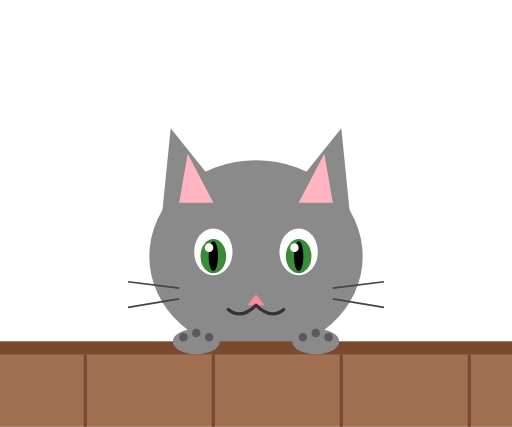
t = 0.00 s
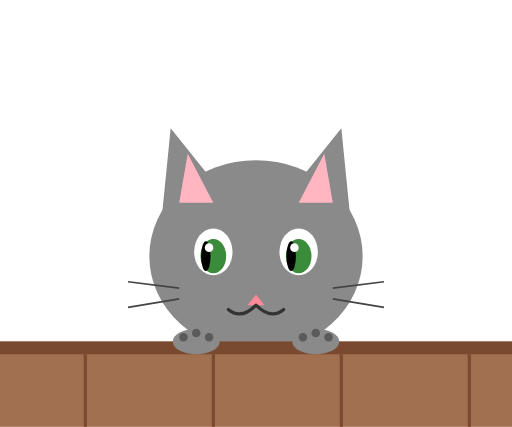
t = 0.83 s
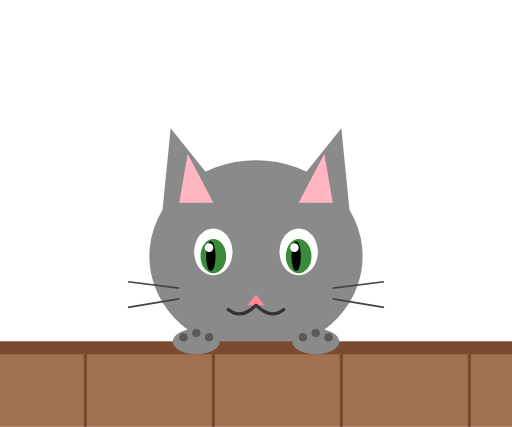
t = 1.66 s
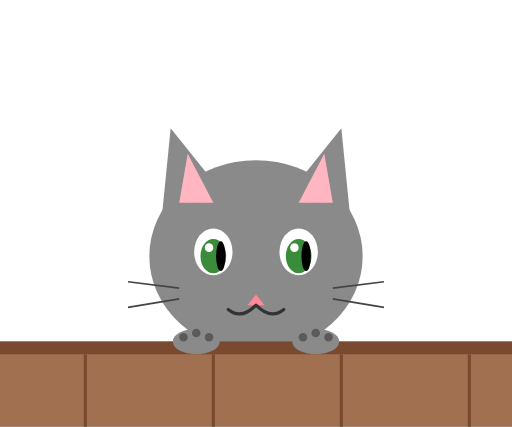
t = 2.48 s
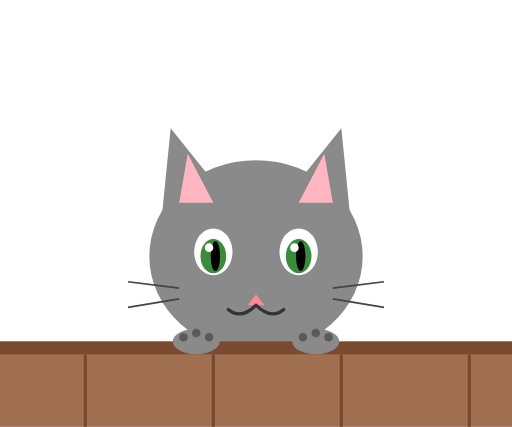
t = 3.34 s
t = 4.20 s: frame unchanged from t = 0.83 s, image omitted

The animated SVG that drew these frames (rendered in a browser with its animation timeline set to each time). Animation: 5 SMIL elements (animateTransform=5); one cycle of 5.00 s, repeats indefinitely.

<svg xmlns="http://www.w3.org/2000/svg" viewBox="0 0 240 200" width="240" height="200"
     role="img" aria-label="Gray cat peeking over a wooden fence with darting eyes">
  <title>Peeking cat</title>
  <desc>A gray cat peers over a wooden fence, its pupils darting left and right while it occasionally blinks.</desc>

  <ellipse cx="120" cy="120" rx="50" ry="45" fill="#8a8a8a"/>

  <g id="left-ear">
    <polygon points="76,100 80,60 108,95" fill="#8a8a8a"/>
    <polygon points="84,95 88,72 100,95" fill="#ffb6c1"/>
    <animateTransform attributeName="transform" type="rotate"
      values="0 92 80; 0 92 80; -6 92 80; 0 92 80"
      keyTimes="0; 0.7; 0.76; 0.84"
      dur="5s" repeatCount="indefinite"
      calcMode="spline"
      keySplines="0.42 0 0.58 1; 0.4 0 0.6 1; 0.4 0 0.6 1"/>
  </g>
  <polygon points="132,95 160,60 164,100" fill="#8a8a8a"/>
  <polygon points="140,95 152,72 156,95" fill="#ffb6c1"/>

  <ellipse cx="100" cy="118" rx="9" ry="11" fill="#fff"/>
  <ellipse cx="140" cy="118" rx="9" ry="11" fill="#fff"/>

  <g id="eyes">
    <ellipse cx="100" cy="120" rx="6" ry="8" fill="#3a8c3a"/>
    <ellipse cx="140" cy="120" rx="6" ry="8" fill="#3a8c3a"/>

    <g id="pupils">
      <ellipse cx="100" cy="120" rx="2.2" ry="7" fill="#000"/>
      <ellipse cx="140" cy="120" rx="2.2" ry="7" fill="#000"/>
      <animateTransform attributeName="transform" type="translate"
        values="0 0; -3.5 0; -3.5 0; 3.5 0; 3.5 0; 0 0"
        keyTimes="0; 0.15; 0.4; 0.55; 0.8; 1"
        dur="3.6s" repeatCount="indefinite"
        calcMode="spline"
        keySplines="0.42 0 0.58 1; 0.42 0 0.58 1; 0.42 0 0.58 1; 0.42 0 0.58 1; 0.42 0 0.58 1"/>
    </g>

    <circle cx="98" cy="116" r="2" fill="#fff"/>
    <circle cx="138" cy="116" r="2" fill="#fff"/>

    <animateTransform attributeName="transform" type="scale"
      values="1 1; 1 1; 1 0.05; 1 1"
      keyTimes="0; 0.92; 0.95; 0.98"
      dur="3.6s" repeatCount="indefinite"
      additive="sum"/>
    <animateTransform attributeName="transform" type="translate"
      values="0 0; 0 0; 0 115; 0 0"
      keyTimes="0; 0.92; 0.95; 0.98"
      dur="3.6s" repeatCount="indefinite"
      additive="sum"/>
  </g>

  <path d="M120,138 L124,143 L116,143 Z" fill="#ff8899"/>
  <path d="M120,143 Q113,150 107,145 M120,143 Q127,150 133,145"
        stroke="#333" stroke-width="1.5" fill="none" stroke-linecap="round"/>

  <g stroke="#444" stroke-width="0.8">
    <line x1="84" y1="135" x2="60" y2="132"/>
    <line x1="84" y1="140" x2="60" y2="144"/>
    <line x1="156" y1="135" x2="180" y2="132"/>
    <line x1="156" y1="140" x2="180" y2="144"/>
  </g>

  <rect x="0" y="160" width="240" height="40" fill="#a07050"/>
  <rect x="0" y="160" width="240" height="6" fill="#7a4a30"/>
  <g stroke="#7a4a30" stroke-width="1.5">
    <line x1="40" y1="166" x2="40" y2="200"/>
    <line x1="100" y1="166" x2="100" y2="200"/>
    <line x1="160" y1="166" x2="160" y2="200"/>
    <line x1="220" y1="166" x2="220" y2="200"/>
  </g>

  <g id="left-paw">
    <ellipse cx="92" cy="160" rx="11" ry="6" fill="#8a8a8a"/>
    <circle cx="86" cy="158" r="2" fill="#5a5a5a"/>
    <circle cx="92" cy="156" r="2" fill="#5a5a5a"/>
    <circle cx="98" cy="158" r="2" fill="#5a5a5a"/>
    <animateTransform attributeName="transform" type="translate"
      values="0 0; 0 0; 0 -3; 0 0; 0 0"
      keyTimes="0; 0.6; 0.7; 0.8; 1"
      dur="4.2s" repeatCount="indefinite"
      calcMode="spline"
      keySplines="0.42 0 0.58 1; 0.4 0 0.6 1; 0.4 0 0.6 1; 0.42 0 0.58 1"/>
  </g>

  <ellipse cx="148" cy="160" rx="11" ry="6" fill="#8a8a8a"/>
  <g fill="#5a5a5a">
    <circle cx="142" cy="158" r="2"/>
    <circle cx="148" cy="156" r="2"/>
    <circle cx="154" cy="158" r="2"/>
  </g>
</svg>
